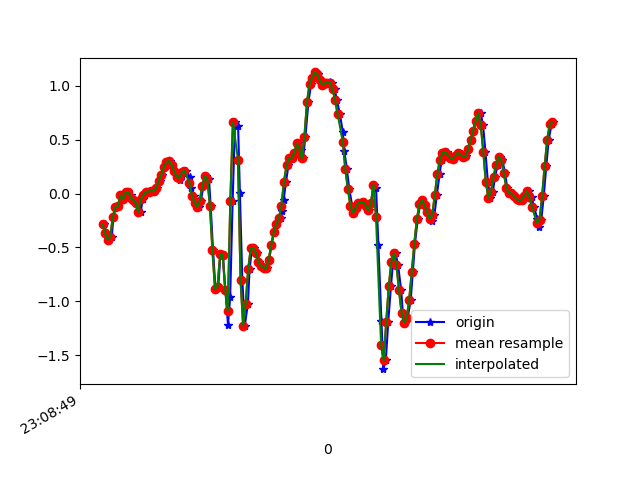

Data behind this chart, as committed beside it:
1617836930031, 532573649547053, -0.28641492, -0.0176373, 0.656166
1617836930054, 532573668592701, -0.3683, 0.01535, 0.5621
1617836930073, 532573687613581, -0.4269, 0.1607, 0.4851
1617836930092, 532573706634445, -0.4049, -0.07628, 0.4192
1617836930105, 532573725655293, -0.218, 0.1192, 0.2787
1617836930124, 532573744724509, -0.1251, -0.2876, 0.231
1617836930143, 532573763747597, -0.1154, -0.1618, 0.121
1617836930167, 532573782770685, -0.01641, 0.04711, 0.05385
1617836930181, 532573801818589, -0.05184, -0.3903, 0.03064
1617836930200, 532573820841693, 0.01291, -0.3707, -0.07687
1617836930220, 532573839864733, 0.01413, -0.1826, -0.1147
1617836930242, 532573858891229, -0.009082, -0.3671, -0.1025
1617836930257, 532573877914525, -0.06406, -0.2339, -0.1563
1617836930277, 532573896962653, -0.05795, -0.1765, -0.1306
1617836930298, 532573915985981, -0.08361, -0.3573, -0.1245
1617836930318, 532573935009277, -0.1752, -0.02863, -0.188
1617836930334, 532573954035613, -0.05184, 0.1791, -0.1709
1617836930352, 532573973059069, -0.01397, -0.2363, -0.2467
1617836930372, 532573992107357, 0.0178, 0.1021, -0.3921
1617836930394, 532574011130813, 0.0178, 0.1546, -0.4862
1617836930410, 532574030154269, 0.02513, 0.04345, -0.5607
1617836930429, 532574049203581, 0.02024, -0.001755, -0.6218
1617836930448, 532574068227133, 0.05323, 0.00191, -0.6694
1617836930471, 532574087250621, 0.1168, 0.04101, -0.6645
1617836930486, 532574106274109, 0.1754, 0.06544, -0.6401
1617836930505, 532574125322429, 0.2475, 0.09843, -0.6376
1617836930524, 532574144345981, 0.2939, 0.1436, -0.6401
1617836930546, 532574163349309, 0.3037, 0.1839, -0.6499
1617836930562, 532574182396861, 0.2683, 0.212, -0.6694
1617836930581, 532574201419709, 0.2096, 0.2072, -0.6975
1617836930601, 532574220442429, 0.1583, 0.1607, -0.7171
1617836930623, 532574239490045, 0.1265, 0.1045, -0.7171
1617836930638, 532574258505597, 0.1607, 0.03978, -0.7024
1617836930657, 532574277528189, 0.1974, -0.00542, -0.6926
1617836930676, 532574296575549, 0.2133, -0.04207, -0.645
1617836930701, 532574315598077, 0.151, -0.07384, -0.5741
1617836930714, 532574334620541, 0.05078, -0.07872, -0.4862
1617836930733, 532574353654973, -0.02619, -0.05429, -0.3823
1617836930753, 532574372677181, -0.08361, -0.02375, -0.2601
1617836930777, 532574391699325, -0.1227, 0.008019, -0.1099
1617836930790, 532574410721469, -0.06528, 0.063, 0.03064
1617836930809, 532574429768445, 0.06667, 0.1827, 0.1589
1617836930828, 532574448783933, 0.1607, 0.3489, 0.3434
1617836930853, 532574467805885, 0.1375, 0.515, 0.6183
1617836930866, 532574486852669, -0.1117, 0.6995, 0.9995
1617836930885, 532574505874685, -0.5283, 0.8339, 1.42
1617836930904, 532574524896637, -0.8826, 0.8302, 1.744
1617836930926, 532574543918653, -0.8643, 1.05, 2.011
1617836930943, 532574562969725, -0.5637, 1.447, 2.357
1617836930962, 532574581991805, -0.5674, 1.803, 2.75
1617836930981, 532574601013949, -0.8973, 1.924, 3.051
1617836931002, 532574620060861, -1.216, 1.772, 3.047
1617836931019, 532574639082941, -0.9571, 1.622, 2.783
1617836931038, 532574658101565, -0.07261, 1.806, 2.428
1617836931057, 532574677148349, 0.6653, 2.04, 2.165
1617836931081, 532574696170429, 0.6262, 2.133, 1.981
1617836931095, 532574715192509, 6.916197E-4, 2.046, 1.957
1617836931114, 532574734239293, -0.8008, 1.733, 2.026
1617836931133, 532574753253693, -1.226, 1.424, 2.035
1617836931158, 532574772275517, -1.021, 1.303, 1.935
1617836931171, 532574791322173, -0.6981, 1.284, 1.84
... 125 more rows
